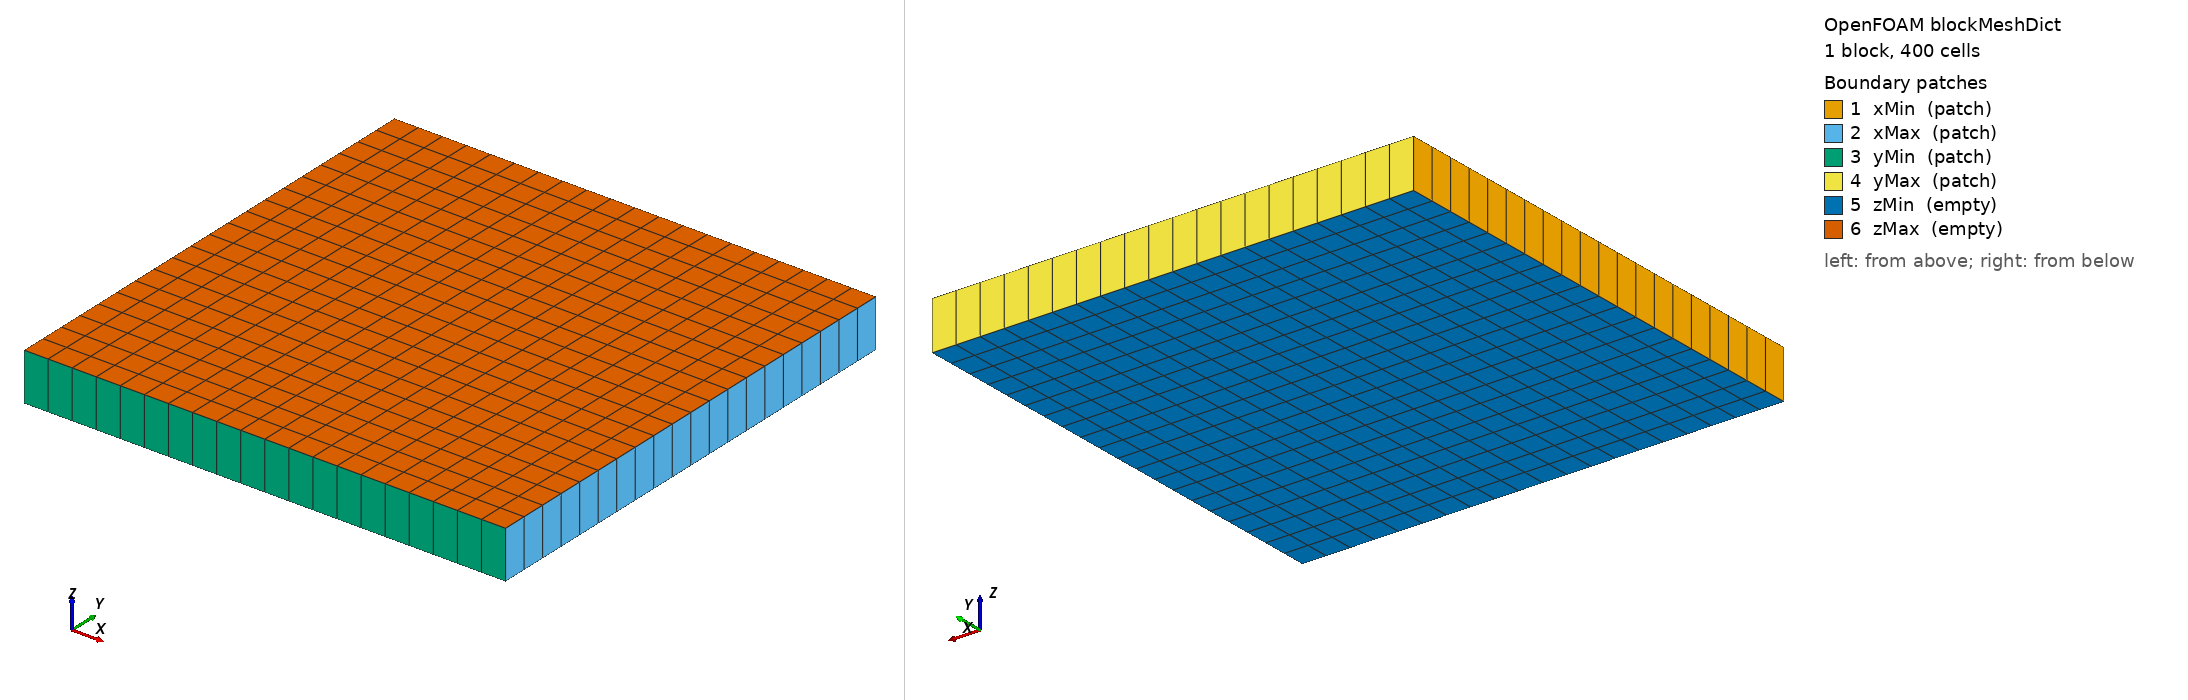

OpenFOAM case: the mesh blockMesh builds from blockMeshDict, 1 block(s), 400 cells. Boundary patches (legend numbers): 1 xMin (patch), 2 xMax (patch), 3 yMin (patch), 4 yMax (patch), 5 zMin (empty), 6 zMax (empty). Left view from above one corner, right view from below the opposite corner. Boundary conditions: 3 field file(s) under 0/ or 0.orig/; 6 of 6 drawn patches have an entry in a shipped field file.

=== system/blockMeshDict ===
/*--------------------------------*- C++ -*----------------------------------*\
  =========                 |
  \      /  F ield         | OpenFOAM: The Open Source CFD Toolbox
   \    /    O  peration   |
    \  /    A nd           |
     \/     M anipulation  |
\*---------------------------------------------------------------------------*/
FoamFile
{
    format      ascii;
    class       dictionary;
    location    "system";
    object      blockMeshDict;
}

// 计算区域：Omega = [0,1] x [0,1]。
// 本文件由 JSON 直接生成，不依赖其它案例模板。
convertToMeters 1;

vertices
(
    (0 0 0)
    (1 0 0)
    (1 1 0)
    (0 1 0)
    (0 0 0.1)
    (1 0 0.1)
    (1 1 0.1)
    (0 1 0.1)
);

blocks
(
    // N=20：每条边方向的单元数，二维单元数为 N*N。
    hex (0 1 2 3 4 5 6 7) (20 20 1) simpleGrading (1 1 1)
);

edges
(
);

boundary
(
    xMin
    {
        type patch;
        faces ((0 4 7 3));
    }
    xMax
    {
        type patch;
        faces ((1 2 6 5));
    }
    yMin
    {
        type patch;
        faces ((0 1 5 4));
    }
    yMax
    {
        type patch;
        faces ((3 7 6 2));
    }
    zMin
    {
        type empty;
        faces ((0 3 2 1));
    }
    zMax
    {
        type empty;
        faces ((4 5 6 7));
    }
);



=== 0.orig/phi ===
/*--------------------------------*- C++ -*----------------------------------*\
  =========                 |
  \\      /  F ield         | OpenFOAM: The Open Source CFD Toolbox
   \\    /    O peration     | M anipulation
\*---------------------------------------------------------------------------*/
FoamFile
{
    format      ascii;
    class       volScalarField;
    location    "0";
    object      phi;
}

// Unknown field for the Poisson equation.
// The internalField is a zero initial guess for the linear solver.
// The boundaryField is the exact Dirichlet condition:
//     phi = cos(pi*x)*cos(pi*y) on the boundary.
dimensions      [0 0 0 0 0 0 0];

internalField   nonuniform List<scalar>
400
(
    0.0000000000000000e+00
    0.0000000000000000e+00
    0.0000000000000000e+00
    0.0000000000000000e+00
    0.0000000000000000e+00
    0.0000000000000000e+00
    0.0000000000000000e+00
    0.0000000000000000e+00
    0.0000000000000000e+00
    0.0000000000000000e+00
    0.0000000000000000e+00
    0.0000000000000000e+00
    0.0000000000000000e+00
    0.0000000000000000e+00
    0.0000000000000000e+00
    0.0000000000000000e+00
    0.0000000000000000e+00
    0.0000000000000000e+00
    0.0000000000000000e+00
    0.0000000000000000e+00
    0.0000000000000000e+00
    0.0000000000000000e+00
    0.0000000000000000e+00
    0.0000000000000000e+00
    0.0000000000000000e+00
    0.0000000000000000e+00
    0.0000000000000000e+00
    0.0000000000000000e+00
    0.0000000000000000e+00
    0.0000000000000000e+00
    0.0000000000000000e+00
    0.0000000000000000e+00
    0.0000000000000000e+00
    0.0000000000000000e+00
    0.0000000000000000e+00
    0.0000000000000000e+00
    0.0000000000000000e+00
    0.0000000000000000e+00
    0.0000000000000000e+00
    0.0000000000000000e+00
    0.0000000000000000e+00
    0.0000000000000000e+00
    0.0000000000000000e+00
    0.0000000000000000e+00
    0.0000000000000000e+00
    0.0000000000000000e+00
    0.0000000000000000e+00
    0.0000000000000000e+00
    0.0000000000000000e+00
    0.0000000000000000e+00
    0.0000000000000000e+00
    0.0000000000000000e+00
    0.0000000000000000e+00
    0.0000000000000000e+00
    0.0000000000000000e+00
    0.0000000000000000e+00
    0.0000000000000000e+00
    0.0000000000000000e+00
    0.0000000000000000e+00
    0.0000000000000000e+00
    0.0000000000000000e+00
    0.0000000000000000e+00
    0.0000000000000000e+00
    0.0000000000000000e+00
    0.0000000000000000e+00
    0.0000000000000000e+00
    0.0000000000000000e+00
    0.0000000000000000e+00
    0.0000000000000000e+00
    0.0000000000000000e+00
    0.0000000000000000e+00
    0.0000000000000000e+00
    0.0000000000000000e+00
    0.0000000000000000e+00
    0.0000000000000000e+00
    0.0000000000000000e+00
    0.0000000000000000e+00
    0.0000000000000000e+00
    0.0000000000000000e+00
    0.0000000000000000e+00
    0.0000000000000000e+00
    0.0000000000000000e+00
    0.0000000000000000e+00
    0.0000000000000000e+00
    0.0000000000000000e+00
    0.0000000000000000e+00
    0.0000000000000000e+00
    0.0000000000000000e+00
    0.0000000000000000e+00
    0.0000000000000000e+00
    0.0000000000000000e+00
    0.0000000000000000e+00
    0.0000000000000000e+00
    0.0000000000000000e+00
    0.0000000000000000e+00
    0.0000000000000000e+00
    0.0000000000000000e+00
    0.0000000000000000e+00
    0.0000000000000000e+00
    0.0000000000000000e+00
    0.0000000000000000e+00
    0.0000000000000000e+00
    0.0000000000000000e+00
    0.0000000000000000e+00
    0.0000000000000000e+00
    0.0000000000000000e+00
    0.0000000000000000e+00
    0.0000000000000000e+00
    0.0000000000000000e+00
    0.0000000000000000e+00
    0.0000000000000000e+00
    0.0000000000000000e+00
    0.0000000000000000e+00
    0.0000000000000000e+00
    0.0000000000000000e+00
    0.0000000000000000e+00
    0.0000000000000000e+00
    0.0000000000000000e+00
    0.0000000000000000e+00
    0.0000000000000000e+00
    0.0000000000000000e+00
    0.0000000000000000e+00
    0.0000000000000000e+00
    0.0000000000000000e+00
    0.0000000000000000e+00
    0.0000000000000000e+00
    0.0000000000000000e+00
    0.0000000000000000e+00
    0.0000000000000000e+00
    0.0000000000000000e+00
    0.0000000000000000e+00
    0.0000000000000000e+00
    0.0000000000000000e+00
    0.0000000000000000e+00
    0.0000000000000000e+00
    0.0000000000000000e+00
    0.0000000000000000e+00
    0.0000000000000000e+00
    0.0000000000000000e+00
    0.0000000000000000e+00
    0.0000000000000000e+00
    0.0000000000000000e+00
    0.0000000000000000e+00
    0.0000000000000000e+00
    0.0000000000000000e+00
    0.0000000000000000e+00
    0.0000000000000000e+00
    0.0000000000000000e+00
    0.0000000000000000e+00
    0.0000000000000000e+00
    0.0000000000000000e+00
    0.0000000000000000e+00
    0.0000000000000000e+00
    0.0000000000000000e+00
    0.0000000000000000e+00
    0.0000000000000000e+00
    0.0000000000000000e+00
    0.0000000000000000e+00
    0.0000000000000000e+00
    0.0000000000000000e+00
    0.0000000000000000e+00
    0.0000000000000000e+00
    0.0000000000000000e+00
    0.0000000000000000e+00
    0.0000000000000000e+00
    0.0000000000000000e+00
    0.0000000000000000e+00
    0.0000000000000000e+00
    0.0000000000000000e+00
    0.0000000000000000e+00
    0.0000000000000000e+00
    0.0000000000000000e+00
    0.0000000000000000e+00
    0.0000000000000000e+00
    0.0000000000000000e+00
    0.0000000000000000e+00
    0.0000000000000000e+00
    0.0000000000000000e+00
    0.0000000000000000e+00
    0.0000000000000000e+00
    0.0000000000000000e+00
    0.0000000000000000e+00
    0.0000000000000000e+00
    0.0000000000000000e+00
    0.0000000000000000e+00
    0.0000000000000000e+00
    0.0000000000000000e+00
    0.0000000000000000e+00
    0.0000000000000000e+00
    0.0000000000000000e+00
    0.0000000000000000e+00
    0.0000000000000000e+00
    0.0000000000000000e+00
    0.0000000000000000e+00
    0.0000000000000000e+00
    0.0000000000000000e+00
    0.0000000000000000e+00
    0.0000000000000000e+00
    0.0000000000000000e+00
    0.0000000000000000e+00
    0.0000000000000000e+00
    0.0000000000000000e+00
    0.0000000000000000e+00
    0.0000000000000000e+00
    0.0000000000000000e+00
    0.0000000000000000e+00
    0.0000000000000000e+00
    0.0000000000000000e+00
    0.0000000000000000e+00
    0.0000000000000000e+00
    0.0000000000000000e+00
    0.0000000000000000e+00
    0.0000000000000000e+00
    0.0000000000000000e+00
    0.0000000000000000e+00
    0.0000000000000000e+00
    0.0000000000000000e+00
    0.0000000000000000e+00
    0.0000000000000000e+00
    0.0000000000000000e+00
    0.0000000000000000e+00
    0.0000000000000000e+00
    0.0000000000000000e+00
    0.0000000000000000e+00
    0.0000000000000000e+00
    0.0000000000000000e+00
    0.0000000000000000e+00
    0.0000000000000000e+00
    0.0000000000000000e+00
    0.0000000000000000e+00
    0.0000000000000000e+00
    0.0000000000000000e+00
    0.0000000000000000e+00
    0.0000000000000000e+00
    0.0000000000000000e+00
    0.0000000000000000e+00
    0.0000000000000000e+00
    0.0000000000000000e+00
    0.0000000000000000e+00
    0.0000000000000000e+00
    0.0000000000000000e+00
    0.0000000000000000e+00
    0.0000000000000000e+00
    0.0000000000000000e+00
    0.0000000000000000e+00
    0.0000000000000000e+00
    0.0000000000000000e+00
    0.0000000000000000e+00
    0.0000000000000000e+00
    0.0000000000000000e+00
    0.0000000000000000e+00
    0.0000000000000000e+00
    0.0000000000000000e+00
    0.0000000000000000e+00
    0.0000000000000000e+00
    0.0000000000000000e+00
    0.0000000000000000e+00
    0.0000000000000000e+00
    0.0000000000000000e+00
    0.0000000000000000e+00
    0.0000000000000000e+00
    0.0000000000000000e+00
    0.0000000000000000e+00
    0.0000000000000000e+00
    0.0000000000000000e+00
    0.0000000000000000e+00
    0.0000000000000000e+00
    0.0000000000000000e+00
    0.0000000000000000e+00
    0.0000000000000000e+00
    0.0000000000000000e+00
    0.0000000000000000e+00
    0.0000000000000000e+00
    0.0000000000000000e+00
    0.0000000000000000e+00
    0.0000000000000000e+00
    0.0000000000000000e+00
    0.0000000000000000e+00
    0.0000000000000000e+00
    0.0000000000000000e+00
    0.0000000000000000e+00
    0.0000000000000000e+00
    0.0000000000000000e+00
    0.0000000000000000e+00
    0.0000000000000000e+00
    0.0000000000000000e+00
    0.0000000000000000e+00
    0.0000000000000000e+00
    0.0000000000000000e+00
    0.0000000000000000e+00
    0.0000000000000000e+00
    0.0000000000000000e+00
    0.0000000000000000e+00
    0.0000000000000000e+00
    0.0000000000000000e+00
    0.0000000000000000e+00
    0.0000000000000000e+00
    0.0000000000000000e+00
    0.0000000000000000e+00
    0.0000000000000000e+00
    0.0000000000000000e+00
    0.0000000000000000e+00
    0.0000000000000000e+00
    0.0000000000000000e+00
    0.0000000000000000e+00
    0.0000000000000000e+00
    0.0000000000000000e+00
    0.0000000000000000e+00
    0.0000000000000000e+00
    0.0000000000000000e+00
    0.0000000000000000e+00
    0.0000000000000000e+00
    0.0000000000000000e+00
    0.0000000000000000e+00
    0.0000000000000000e+00
    0.0000000000000000e+00
    0.0000000000000000e+00
    0.0000000000000000e+00
    0.0000000000000000e+00
    0.0000000000000000e+00
    0.0000000000000000e+00
    0.0000000000000000e+00
    0.0000000000000000e+00
    0.0000000000000000e+00
    0.0000000000000000e+00
    0.0000000000000000e+00
    0.0000000000000000e+00
    0.0000000000000000e+00
    0.0000000000000000e+00
    0.0000000000000000e+00
    0.0000000000000000e+00
    0.0000000000000000e+00
    0.0000000000000000e+00
    0.0000000000000000e+00
    0.0000000000000000e+00
    0.0000000000000000e+00
    0.0000000000000000e+00
    0.0000000000000000e+00
    0.0000000000000000e+00
    0.0000000000000000e+00
    0.0000000000000000e+00
    0.0000000000000000e+00
    0.0000000000000000e+00
    0.0000000000000000e+00
    0.0000000000000000e+00
    0.0000000000000000e+00
    0.0000000000000000e+00
    0.0000000000000000e+00
    0.0000000000000000e+00
    0.0000000000000000e+00
    0.0000000000000000e+00
    0.0000000000000000e+00
    0.0000000000000000e+00
    0.0000000000000000e+00
    0.0000000000000000e+00
    0.0000000000000000e+00
    0.0000000000000000e+00
    0.0000000000000000e+00
    0.0000000000000000e+00
    0.0000000000000000e+00
    0.0000000000000000e+00
    0.0000000000000000e+00
    0.0000000000000000e+00
    0.0000000000000000e+00
    0.0000000000000000e+00
    0.0000000000000000e+00
    0.0000000000000000e+00
    0.0000000000000000e+00
    0.0000000000000000e+00
    0.0000000000000000e+00
    0.0000000000000000e+00
    0.0000000000000000e+00
    0.0000000000000000e+00
    0.0000000000000000e+00
    0.0000000000000000e+00
    0.0000000000000000e+00
    0.0000000000000000e+00
    0.0000000000000000e+00
    0.0000000000000000e+00
    0.0000000000000000e+00
    0.0000000000000000e+00
    0.0000000000000000e+00
    0.0000000000000000e+00
    0.0000000000000000e+00
    0.0000000000000000e+00
    0.0000000000000000e+00
    0.0000000000000000e+00
    0.0000000000000000e+00
    0.0000000000000000e+00
    0.0000000000000000e+00
    0.0000000000000000e+00
    0.0000000000000000e+00
    0.0000000000000000e+00
    0.0000000000000000e+00
    0.0000000000000000e+00
    0.0000000000000000e+00
    0.0000000000000000e+00
    0.0000000000000000e+00
    0.0000000000000000e+00
    0.0000000000000000e+00
);

boundaryField
{
    xMin
    {
        // Dirichlet condition from the manufactured exact solution:
        //     phi_boundary(x,y) = cos(pi*x)*cos(pi*y)
        type codedFixedValue;
        value uniform 0;
        name xMinPoissonDirichlet;
        code
        #{ 
            const vectorField& Cf = patch().Cf();
            scalarField values(patch().size(), 0.0);
            forAll(Cf, i)
            {
                const scalar x = Cf[i].x();
                const scalar y = Cf[i].y();
                values[i] = cos(constant::mathematical::pi*x)
                          * cos(constant::mathematical::pi*y);
            }
            operator==(values);
        #};
    }
    xMax
    {
        // Dirichlet condition from the manufactured exact solution:
        //     phi_boundary(x,y) = cos(pi*x)*cos(pi*y)
        type codedFixedValue;
        value uniform 0;
        name xMaxPoissonDirichlet;
        code
        #{ 
            const vectorField& Cf = patch().Cf();
            scalarField values(patch().size(), 0.0);
            forAll(Cf, i)
            {
                const scalar x = Cf[i].x();
                const scalar y = Cf[i].y();
                values[i] = cos(constant::mathematical::pi*x)
                          * cos(constant::mathematical::pi*y);
            }
            operator==(values);
        #};
    }
    yMin
    {
        // Dirichlet condition from the manufactured exact solution:
        //     phi_boundary(x,y) = cos(pi*x)*cos(pi*y)
        type codedFixedValue;
        value uniform 0;
        name yMinPoissonDirichlet;
        code
        #{ 
            const vectorField& Cf = patch().Cf();
            scalarField values(patch().size(), 0.0);
            forAll(Cf, i)
            {
                const scalar x = Cf[i].x();
                const scalar y = Cf[i].y();
                values[i] = cos(constant::mathematical::pi*x)
                          * cos(constant::mathematical::pi*y);
            }
            operator==(values);
        #};
    }
    yMax
    {
        // Dirichlet condition from the manufactured exact solution:
        //     phi_boundary(x,y) = cos(pi*x)*cos(pi*y)
        type codedFixedValue;
        value uniform 0;
        name yMaxPoissonDirichlet;
        code
        #{ 
            const vectorField& Cf = patch().Cf();
            scalarField values(patch().size(), 0.0);
            forAll(Cf, i)
            {
                const scalar x = Cf[i].x();
                const scalar y = Cf[i].y();
                values[i] = cos(constant::mathematical::pi*x)
                          * cos(constant::mathematical::pi*y);
            }
            operator==(values);
        #};
    }
    zMin
    {
        type empty;
    }
    zMax
    {
        type empty;
    }
}


Also in the case, not shown: 0/phi (12684 bytes, source omitted); constant/polyMesh/faces (numeric list); constant/polyMesh/points (numeric list).
